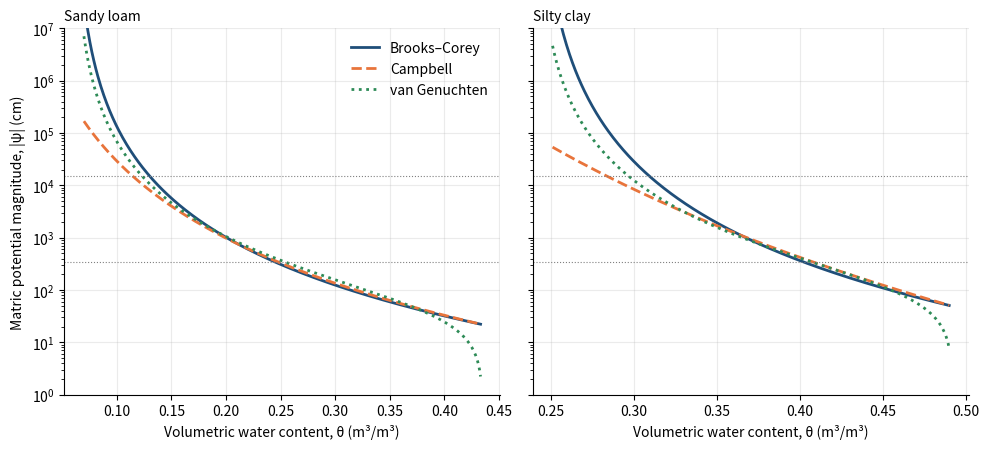

This chart was generated by the following Python code:
"""Soil water retention curves: Brooks–Corey, Campbell and van Genuchten (sandy loam and silty clay)
Chapter 7 draft; parameters from the chapter author (Figures_4_5_6_and_Table1_2026_10_02.xlsx, RetentionCurves sheet; Clapp & Hornberger 1978 / Rawls et al. parameter sets)
Run: python3 retention_curve_models.py -> figure_python.png"""
import numpy as np, matplotlib
matplotlib.use("Agg"); import matplotlib.pyplot as plt
# Parameters (RetentionCurves sheet). psi_ae = air-entry (cm); b = pore-size exponent.
soils = {"Sandy loam": dict(phi=0.435, thr=0.06, psi_ae=21.8, b_bc=3.9, b_camp=4.9, alpha=0.025, n=1.3),
         "Silty clay": dict(phi=0.492, thr=0.241, psi_ae=49.0, b_bc=4.4, b_camp=10.4, alpha=0.01, n=1.3)}
def brooks(th, s):  se = (th - s["thr"]) / (s["phi"] - s["thr"]); return s["psi_ae"] * se ** (-s["b_bc"])
def campbell(th, s): return s["psi_ae"] * (th / s["phi"]) ** (-s["b_camp"])
def vang(th, s):
    se = (th - s["thr"]) / (s["phi"] - s["thr"]); m = 1 - 1 / s["n"]
    return (se ** (-1 / m) - 1) ** (1 / s["n"]) / s["alpha"]
fig, axes = plt.subplots(1, 2, figsize=(10, 4.6), sharey=True)
for ax, (name, s) in zip(axes, soils.items()):
    th = np.linspace(s["thr"] + 0.01, s["phi"] - 0.002, 400)
    ax.plot(th, brooks(th, s), color="#1f4e79", lw=2, label="Brooks–Corey")
    ax.plot(th, campbell(th[th > 0.01], s), color="#e8743b", lw=2, ls="--", label="Campbell") if False else ax.plot(th, campbell(th, s), color="#e8743b", lw=2, ls="--", label="Campbell")
    ax.plot(th, vang(th, s), color="#2e8b57", lw=2, ls=":", label="van Genuchten")
    ax.axhline(340, color="grey", lw=0.8, ls=":"); ax.axhline(15300, color="grey", lw=0.8, ls=":")
    ax.set_yscale("log"); ax.set_ylim(1, 1e7); ax.set_title(name, loc="left", fontsize=10)
    ax.set_xlabel("Volumetric water content, θ (m³/m³)"); ax.grid(alpha=0.25)
    for sp in ("top", "right"): ax.spines[sp].set_visible(False)
axes[0].set_ylabel("Matric potential magnitude, |ψ| (cm)"); axes[0].legend(frameon=False)
fig.tight_layout(); fig.savefig("figure_python.png", dpi=150)
